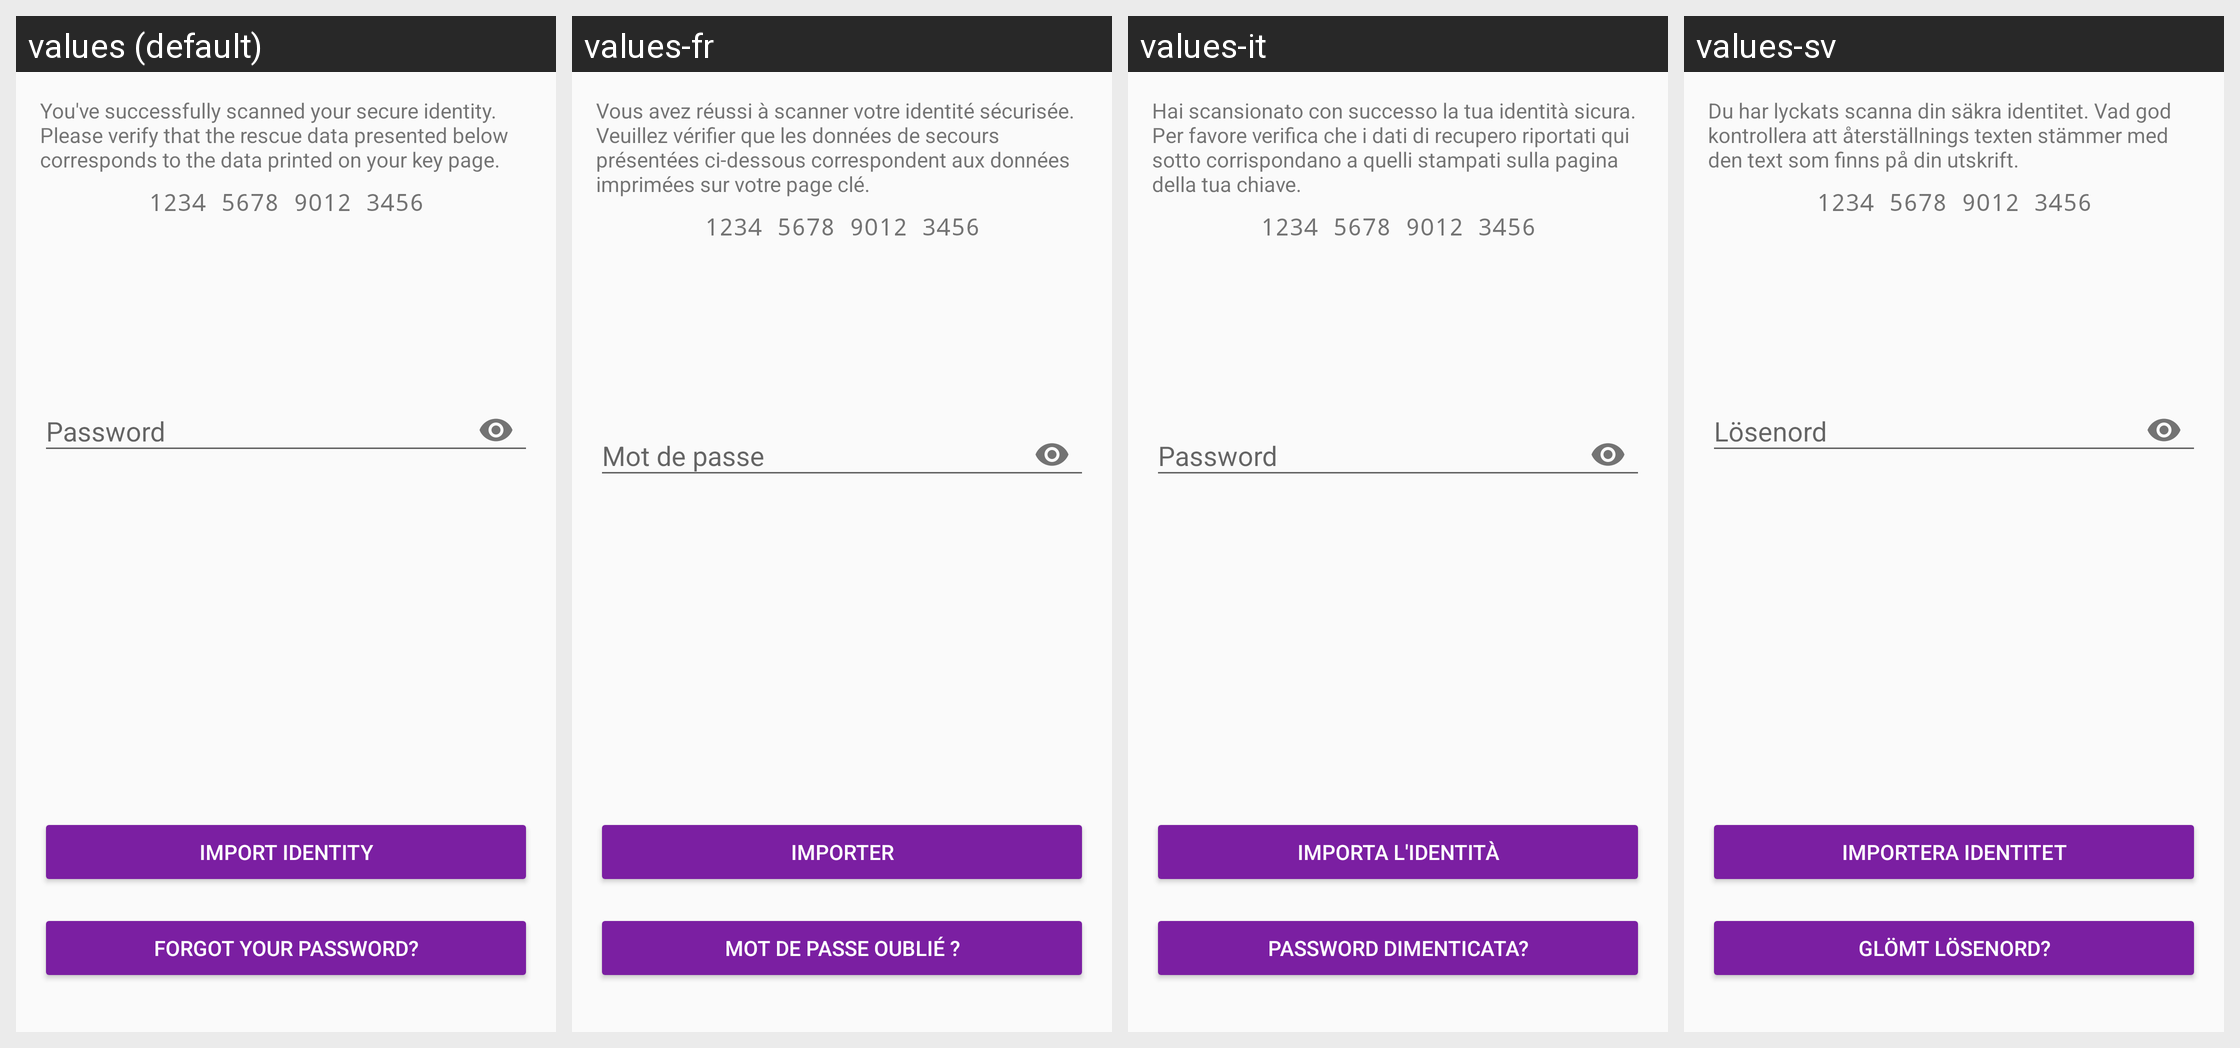

Here is an Android app screen in its default locale and in the app's own translations. Write out the translated-string differences for the strings that appear on this screen.
Android screen res/layout/activity_import.xml rendered under 4 locales, left to right: values (default), values-fr, values-it, values-sv. Device: Nexus 5 (rendered at 1080×1920; each locale shown at half size, 540×960, under a caption strip naming it); theme AppTheme.
Other locales in the repository, not shown: values-ar, values-ca, values-cs, values-de, values-es, values-fi, values-he, values-hi, values-hu, values-id, values-ja, values-ko, values-nl, values-no, values-pl, values-pt, values-ru, values-sl, values-zh.
Strings drawn on this screen, with the default value and each locale's value (text and hints the layout hard-codes, and strings that could not be matched under every locale, appear in the picture but are not listed):

decrypt_identity_message
  values: You've successfully scanned your secure identity. Please verify that the rescue data presented below corresponds to the data printed on your key page.
  values-fr: Vous avez réussi à scanner votre identité sécurisée. Veuillez vérifier que les données de secours présentées ci-dessous correspondent aux données imprimées sur votre page clé.
  values-it: Hai scansionato con successo la tua identità sicura. Per favore verifica che i dati di recupero riportati qui sotto corrispondano a quelli stampati sulla pagina della tua chiave.
  values-sv: Du har lyckats scanna din säkra identitet. Vad god kontrollera att återställnings texten stämmer med den text som finns på din utskrift.

import_enter_password
  values: Password
  values-fr: Mot de passe
  values-it: Password
  values-sv: Lösenord

button_import_identity
  values: Import identity
  values-fr: Importer
  values-it: Importa l'identità
  values-sv: Importera identitet

button_forgot_password
  values: Forgot your password?
  values-fr: Mot de passe oublié ?
  values-it: Password dimenticata?
  values-sv: Glömt lösenord?
